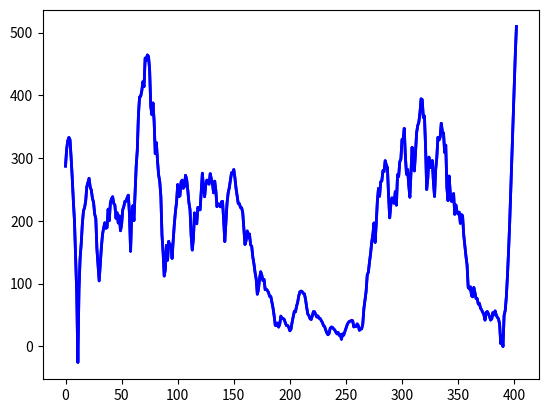

The matplotlib source for this figure:
import matplotlib.pyplot as plt
import numpy as np
from scipy.signal import lfilter, savgol_filter
mu, sigma = 0,500





#plt.plot(x,y,linewidth=2,linestyle="-", c="b") #it includes some noise

n= 33
b = [0.2/n]*n
a = 1

#z = np.random.normal(mu, sigma, len(x))#noise
#y = x**2 + z #data

#yy = butter(a,y,btype='lowpass',analog=False)
#yy = lfilter(b,a,y)
y = [0,27.00964394447541,1940.4409132697688,529.5090440681838,46.19995416523209,222.61056703431652,15.375249610936292,114.58003412298332,174.4775726873386,184.70096289487353,42.63476660743744,47.499811173760776,98.0785058819356,72.69208556283374,49.38767793727101,278.8684800579696,269.46257290677795,263.2473096363623,57.59565874648988,207.5583490756077,118.0658514375354,798.8357541028068,238.53481982965525,220.2428763723186,135.64131192413072,172.35263110605487,44.19952313620941,275.04666982381184,290.985013665045,154.60912995649238,166.972215834916,53.15384263626238,296.420261204611,88.06884349678255,17.47439598297435,61.97197436356563,217.4648460737123,77.12291961371531,430.72077717722334,335.6292762358056,259.2671796282205,430.993691069882,84.51933529991342,119.7125550336699,130.07755931897302,154.20143581661844,209.83696634167714,335.43590062917843,15.379313296398344,579.7451353986369,5.71415117075898,49.61674758827764,323.4920134941115,368.27001991400454,129.80946569282028,345.9032074183923,45.6582487985888,133.22187576200318,81.47010997575335,597.9349218656657,214.26376914486076,286.0671093368907,212.81434618239564,141.25851748139803,185.60089183580675,40.23257520294708,13.098983366397919,670.8723632983993,1039.947545145035,272.96236373182023,279.50602698505594,855.7096781115662,340.5211739002041,427.7466476468428,437.87986845218745,230.67228530004286,145.12822920737304,464.84378314587576,178.574934585881,645.1193944652582,750.4257873669252,75.3768619817627,556.3264316113706,224.57599218923136,214.92420577005566,55.50459499365109,183.29164203518826,97.34865008245536,171.84466712165857,93.31245764608501,307.03906502657134,30.41898950871037,183.22717888832375,214.7311842445262,92.92386292283031,3.7477168946218495,365.76200052846104,320.91305888828407,224.39538107070408,106.45868804383196,16.530428643641653,244.1483783512055,73.59876809975508,394.96690503756133,362.49255308324314,668.4444597254396,214.40165551347388,108.87910978252646,184.38322882496402,103.49984640865199,86.572607901814,441.6539320747399,360.07376947593036,107.0858401961371,152.41260131752503,145.66764624461953,262.42248183558627,39.45066819150221,254.03169760436268,272.5990757822714,128.32319673618784,148.21917222406304,342.41421874630197,525.8868745548733,41.38044666379901,108.87331833310324,511.57472367212114,436.84707851827517,59.514817880855645,304.7289747160995,172.25733181251238,111.12012197108345,36.33484496468567,514.6895112080974,541.3020675849159,99.37298747127129,302.65669358071744,172.45659673756919,348.234159890482,80.32219250308577,182.91999581612174,66.6331962120391,340.1432620283067,183.99740079623928,119.39952437434411,226.8644412172263,268.10470614653786,456.6659226797078,159.28010714086395,201.52548969930797,135.21376402720938,476.0263371491016,474.97851875950016,157.63453901993978,274.912257507077,41.250886627292715,296.5584587177045,98.7475481660569,283.39422133012766,179.66862558691247,77.81816475114242,94.49125835895772,427.19070304616145,290.769681413239,178.25990345913067,28.850436989693126,69.84551826766047,214.233111296217,16.0812889299954,246.97505599108624,154.62529055085372,99.28094500896378,76.35551393529221,148.35209539017654,31.178771399302974,52.55311117397025,75.70747868428082,64.86578329883379,179.3360069697297,188.74738200755561,19.204525377752983,177.30461937010608,177.2909849581953,11.986474551425031,0.0,15.676607587325972,35.67188827084679,24.479144786790307,57.57712519405134,70.62056926581197,67.90917899660353,35.24273184172456,37.944559541396266,30.34981352225851,25.198700523995743,7.231272870615086,54.16510961791104,85.42923754028766,38.04919526338912,34.457706775257456,19.1717963711812,42.25117520928339,0.0,84.2323017161529,0.0,4.659847216595675,75.70425585516821,54.483396451325056,28.78451415059229,110.29737674159932,216.13023168844717,139.23499362144327,45.98121474125463,52.17035022260318,22.495298285712824,122.22948073452648,29.73691772890235,102.40992073281757,0.0,13.585039476581704,34.392129237519455,61.38299235085158,18.485105378085578,48.17782205246329,60.562064073972444,91.03832020377548,152.42227785996633,32.343072394032866,0.0,0.0,46.082233107386045,0.0,0.0,48.56369552717728,7.231272870615086,35.53540059565255,26.32799483517341,75.28031519206004,21.364362669375513,8.569957639844786,34.68972439409637,17.62024068836711,20.13184724689319,28.914061239284248,25.86077584454641,0.0,20.47355306259782,12.781468427689193,6.46878735360501,8.49021111496084,51.88888976790336,44.16310325005231,23.398180338063483,0.0,53.23181365622467,0.0,135.2723656878047,0.0,112.92185329303572,9.055829400414973,23.72107491813109,0.0,4.449896766187796,24.568068436714803,46.69786495913605,0.0,30.35252678321493,168.03887881593232,50.45957535755143,43.59101614965081,31.569905214136462,135.8202199151088,245.0187329885969,152.4247544497264,268.690700624664,186.3618744131966,115.4724311836566,143.50688924126862,296.3306482901768,57.162087201559565,366.6665823635491,226.15054365460503,252.58180997207955,192.31316516079403,281.82311139126,92.43323233779078,841.4608479699433,319.1774039491264,62.822849427761845,92.00120331522805,456.50254445969614,19.874344332171166,371.3622098695793,44.119863449171326,377.86801497660514,15.3328868694476,152.32149557207276,17.270153921053325,778.284991597923,601.2335797146785,218.0810520563359,160.25081784249363,357.5875954825397,354.25373782864796,68.65226098348474,327.77576240999605,259.3884180971345,675.891338649014,88.28791194548238,212.56901868561985,187.77814708427204,79.71669793015472,74.09676367457784,571.4347004653079,875.7027468973861,78.75185652124392,524.6084961599064,223.14158029975798,185.96040533451185,108.39031142750254,849.4755245721093,526.7323388036331,311.8699043021662,242.48289699908136,95.23297276183855,312.4388478116335,31.854499826550327,374.38834484486694,107.48821059741393,520.2156950307842,11.91826810538181,469.49913226199124,695.3208680694601,78.809119455369,308.2774527253448,226.61825892285762,492.0062485114559,47.187795712573944,566.4406457070115,299.650754446921,231.69262752431177,440.69965403487146,88.20182133954222,503.8656289950938,211.67679041273647,74.56728484219853,103.25993763783823,170.24790439987578,221.24340649093966,2.0440382210857386,528.1976586636463,460.12941071321023,24.45764656358508,284.43022021088586,323.9362245893251,17.402440190294946,85.36974958922153,196.8790184042522,68.77939293018335,194.4733891029075,27.871836752183626,151.9355129164133,72.41816274963611,71.02153791336845,24.227266337585384,237.62153843312342,51.63995219674573,48.92446676811857,24.73209943275094,3.1499688421792498,116.63885639391363,163.647755659671,13.582772730758998,101.24866950446464,7.1477549562268345,3.6303535046169286,47.11394088039748,43.734198391295436,46.27657835697076,65.86236113280619,24.003980932048965,91.75663031199056,52.706925806688325,56.18409884257179,62.99306271654857,27.423581388573645,15.930534968814513,72.29884888953158,60.57700492926361,27.528846294010286,35.53407691984998,7.9668625045423775,48.66710564143463,2.4429837367468656,87.28984805541793,37.0523533781504,47.66695053225655,154.750758503499,609.3993076823224,202.5823289267752,734.7331500543524,17.20760435416333,590.6716754389746]
x = np.arange(0,y.__len__(),1)
#yy = lfilter(b,a,y)
yy = savgol_filter(y, 20, 2, mode='nearest')


#x axis
plt.plot(x,yy,linewidth=2,linestyle="-", c="b") #it includes some noise
#plt.show()
plt.plot(x,yy,linewidth=2,linestyle="-", c="b") #it includes some noise
plt.show()
